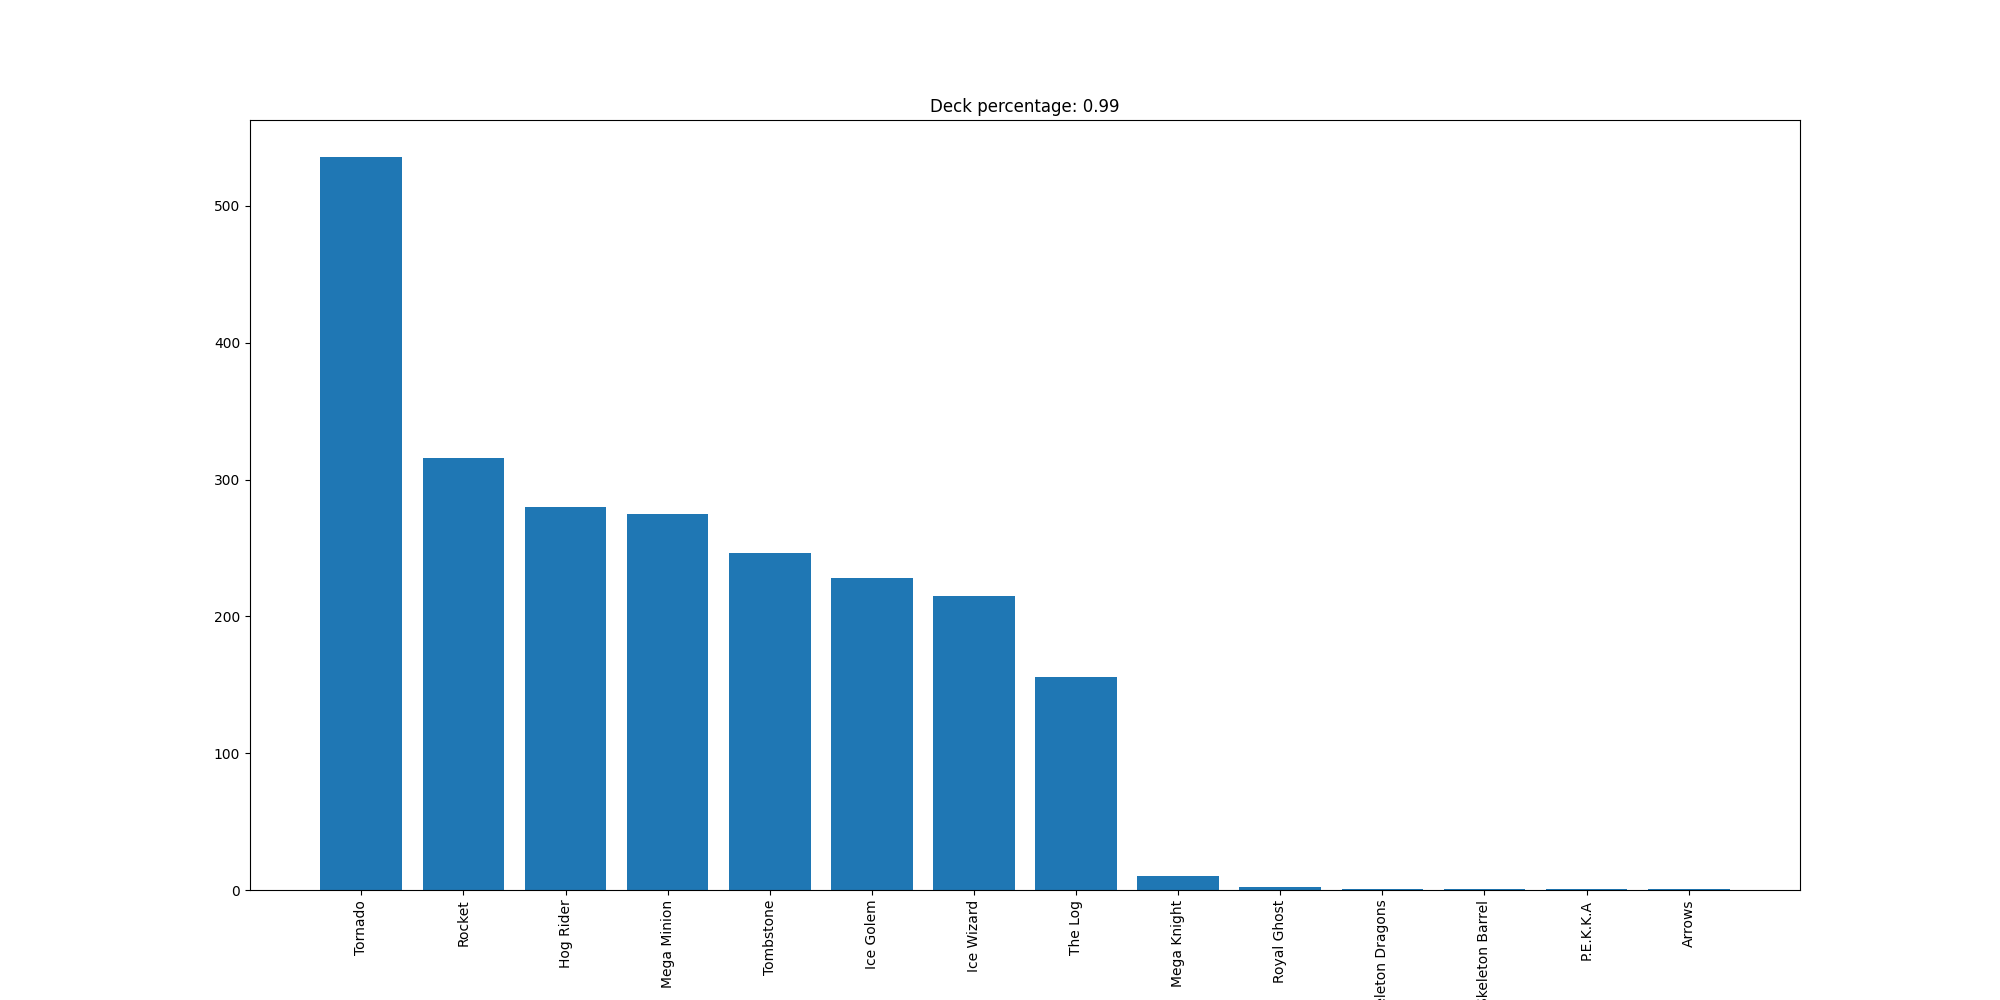

Source data for this figure (header and first rows):
Tornado, 536
Rocket, 316
Hog Rider, 280
Mega Minion, 275
Tombstone, 246
Ice Golem, 228
Ice Wizard, 215
The Log, 156
Mega Knight, 10
Royal Ghost, 2
Skeleton Dragons, 1
Skeleton Barrel, 1
P.E.K.K.A, 1
Arrows, 1
